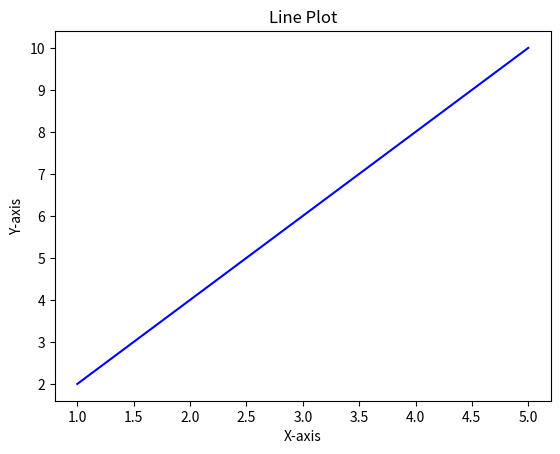

This chart was generated by the following Python code:
import matplotlib.pyplot as plt

x = [1, 2, 3, 4, 5]
y = [2, 4, 6, 8, 10]

plt.plot(x, y, color='blue')  # Try changing the color if it's not visible
plt.xlabel('X-axis')
plt.ylabel('Y-axis')
plt.title('Line Plot')

plt.show()
